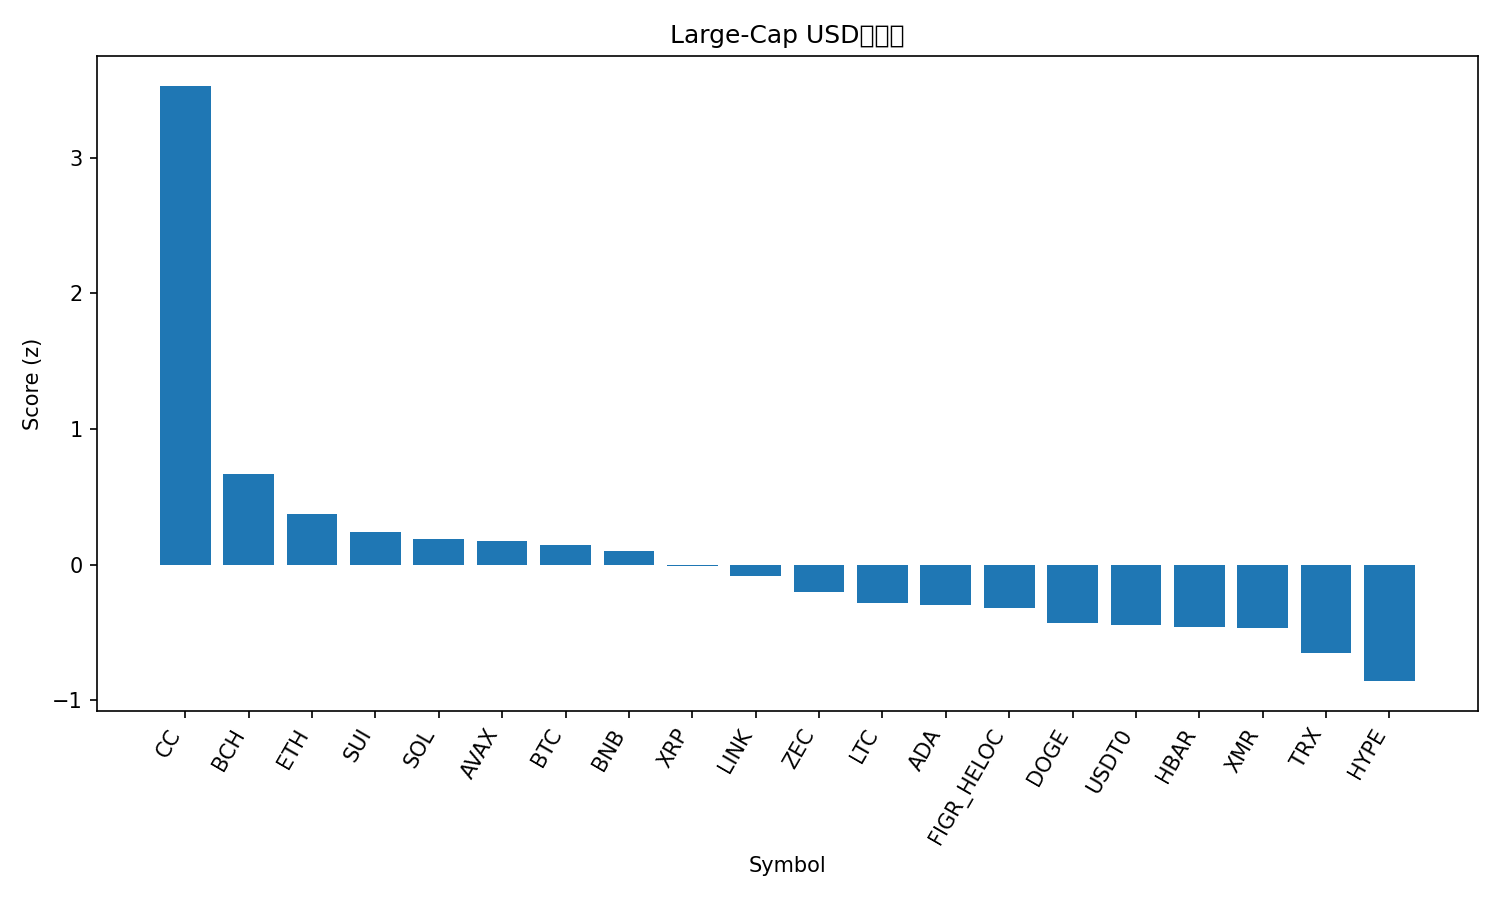

Values plotted in this chart, from the file beside it:
rank, name, symbol, price, pct_1h, pct_24h, pct_7d, pct_1h_vs_btc, pct_24h_vs_btc, pct_7d_vs_btc, market_cap_rank, market_cap, volume_usd, score
1, Canton, CC, 0.146, 0.8854, 9.66, 62.28, 0.6964, 8.531, 59.9, 33, 5369854269, 50775416, 3.529
2, Bitcoin Cash, BCH, 601, 0.6342, 0.273, 4.504, 0.4452, -0.8558, 2.124, 14, 11989254765, 314003158, 0.6717
3, Ethereum, ETH, 2987, 0.4146, 0.4664, 2.346, 0.2256, -0.6624, -0.03343, 2, 360202046747, 18200899462, 0.3733
4, Sui, SUI, 1.45, 0.3323, 0.6744, 2.688, 0.1433, -0.4544, 0.3082, 31, 5405144942, 425963145, 0.2424
5, Solana, SOL, 126.2, 0.1777, 1.615, 3.98, -0.01124, 0.4862, 1.601, 7, 71055364604, 3481559665, 0.1911
6, Avalanche, AVAX, 12.53, 0.3035, 0.4641, 3.875, 0.1145, -0.6647, 1.495, 32, 5381655408, 236274144, 0.1769
7, Bitcoin, BTC, 88820, 0.189, 1.129, 2.38, 0.0, 0.0, 0.0, 1, 1773369909916, 37886017988, 0.1455
8, BNB, BNB, 867, 0.1418, 1.498, 3.564, -0.04723, 0.3691, 1.184, 4, 119410113461, 1290912103, 0.1019
9, XRP, XRP, 1.87, 0.1911, 0.6646, 0.3086, 0.002107, -0.4642, -2.071, 5, 113599118936, 1642946211, -0.01152
10, Chainlink, LINK, 12.42, 0.2443, -0.3561, 2.211, 0.05529, -1.485, -0.1688, 21, 8792252386, 304444032, -0.08264
11, Zcash, ZEC, 525.4, 0.06809, -1.5, 27.07, -0.1209, -2.628, 24.69, 22, 8649088656, 727791386, -0.2016
12, Litecoin, LTC, 78.09, 0.04661, 0.2488, 2.594, -0.1424, -0.88, 0.2142, 30, 5987219130, 323881683, -0.2818
13, Cardano, ADA, 0.3505, 0.1991, -0.8535, -1.718, 0.01013, -1.982, -4.098, 12, 12848870518, 458581722, -0.296
14, Figure Heloc, FIGR_HELOC, 1.041, 0.0, 0.6033, 0.6375, -0.189, -0.5255, -1.742, 11, 15008878409, 306261882, -0.3212
15, Dogecoin, DOGE, 0.1232, 0.1699, -1.214, -3.518, -0.0191, -2.343, -5.898, 10, 20698866730, 755059742, -0.4296
16, USDT0, USDT0, 0.9987, -0.003547, 0.000384, -0.09717, -0.1925, -1.128, -2.477, 35, 4639483393, 176053347, -0.4428
17, Hedera, HBAR, 0.1108, 0.05941, -0.8383, 1.996, -0.1296, -1.967, -0.3837, 34, 4740992338, 90638148, -0.4605
18, Monero, XMR, 435.7, -0.1553, 1.141, 1.003, -0.3443, 0.01257, -1.377, 24, 8036171354, 45317429, -0.4666
19, TRON, TRX, 0.2829, -0.04015, -0.8798, -0.159, -0.2291, -2.009, -2.538, 8, 26791631320, 436109491, -0.6538
20, Hyperliquid, HYPE, 25.76, -0.3148, -0.222, 7.733, -0.5038, -1.351, 5.354, 29, 6139990323, 147529805, -0.858
21, Stellar, XLM, 0.2077, -0.03845, -2.567, -3.068, -0.2274, -3.695, -5.448, 26, 6723935308, 131711675, -0.9878
